Labelled photos from "data", an image-classification folder in yogay2021/ChineseChess-Project. The possible labels are: cannon, car, elephant, general, horse, marshal, minister, scholar, solider.

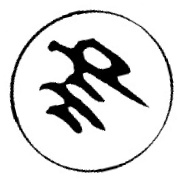
Label: marshal

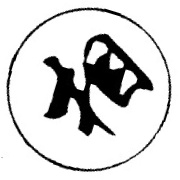
Label: minister

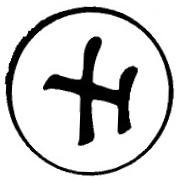
Label: scholar

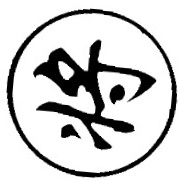
Label: general

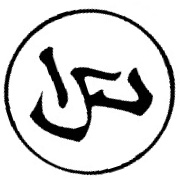
Label: horse

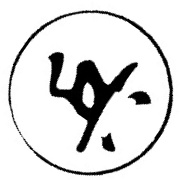
Label: solider
